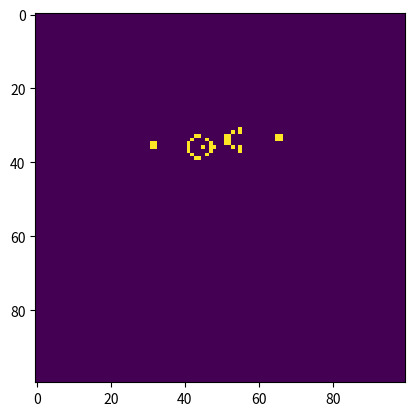

Source code (Python):
# Python code to implement Conway's Game Of Life
# Source: https://www.geeksforgeeks.org/conways-game-life-python-implementation/
import argparse
import numpy as np
import matplotlib.pyplot as plt
import matplotlib.animation as animation
 
# setting up the values for the grid
ON = 255
OFF = 0
vals = [ON, OFF]
 
def randomGrid(N):
 
    """returns a grid of NxN random values"""
    return np.random.choice(vals, N*N, p=[0.2, 0.8]).reshape(N, N)
 
def addGlider(i, j, grid):
 
    """adds a glider with top left cell at (i, j)"""
    glider = np.array([[0,    0, 255],
                       [255,  0, 255],
                       [0,  255, 255]])
    grid[i:i+3, j:j+3] = glider
 
def addGosperGliderGun(i, j, grid):
 
    """adds a Gosper Glider Gun with top left
       cell at (i, j)"""
    gun = np.zeros(11*38).reshape(11, 38)
 
    gun[5][1] = gun[5][2] = 255
    gun[6][1] = gun[6][2] = 255
 
    gun[3][13] = gun[3][14] = 255
    gun[4][12] = gun[4][16] = 255
    gun[5][11] = gun[5][17] = 255
    gun[6][11] = gun[6][15] = gun[6][17] = gun[6][18] = 255
    gun[7][11] = gun[7][17] = 255
    gun[8][12] = gun[8][16] = 255
    gun[9][13] = gun[9][14] = 255
 
    gun[1][25] = 255
    gun[2][23] = gun[2][25] = 255
    gun[3][21] = gun[3][22] = 255
    gun[4][21] = gun[4][22] = 255
    gun[5][21] = gun[5][22] = 255
    gun[6][23] = gun[6][25] = 255
    gun[7][25] = 255
 
    gun[3][35] = gun[3][36] = 255
    gun[4][35] = gun[4][36] = 255
 
    grid[i:i+11, j:j+38] = gun
 
def update(frameNum, img, grid, N):
 
    # copy grid since we require 8 neighbors
    # for calculation and we go line by line
    newGrid = grid.copy()
    for i in range(N):
        for j in range(N):
 
            # compute 8-neighbor sum
            # using toroidal boundary conditions - x and y wrap around
            # so that the simulaton takes place on a toroidal surface.
            total = int((grid[i, (j-1)%N] + grid[i, (j+1)%N] +
                         grid[(i-1)%N, j] + grid[(i+1)%N, j] +
                         grid[(i-1)%N, (j-1)%N] + grid[(i-1)%N, (j+1)%N] +
                         grid[(i+1)%N, (j-1)%N] + grid[(i+1)%N, (j+1)%N])/255)
 
            # apply Conway's rules
            if grid[i, j]  == ON:
                if (total < 2) or (total > 3):
                    newGrid[i, j] = OFF
            else:
                if total == 3:
                    newGrid[i, j] = ON
 
    # update data
    img.set_data(newGrid)
    grid[:] = newGrid[:]
    return img,
 
# main() function
def main():
 
    # Command line args are in sys.argv[1], sys.argv[2] ..
    # sys.argv[0] is the script name itself and can be ignored
    # parse arguments
    parser = argparse.ArgumentParser(description="Runs Conway's Game of Life simulation.")
 
    # add arguments
    parser.add_argument('--grid-size', dest='N', required=False)
    parser.add_argument('--mov-file', dest='movfile', required=False)
    parser.add_argument('--interval', dest='interval', required=False)
    parser.add_argument('--glider', action='store_true', required=False)
    parser.add_argument('--gosper', action='store_true', required=False)
    args = parser.parse_args()
     
    # set grid size
    N = 100
    if args.N and int(args.N) > 8:
        N = int(args.N)
         
    # set animation update interval
    updateInterval = 50
    if args.interval:
        updateInterval = int(args.interval)
 
    # declare grid
    grid = np.array([])

    # check if "glider" demo flag is specified
    if args.glider:
        grid = np.zeros(N*N).reshape(N, N)
        addGlider(1, 1, grid)
    elif args.gosper:
        grid = np.zeros(N*N).reshape(N, N)
        addGosperGliderGun(10, 10, grid)
 
    else:
        # Add a default gosplerglidergun
        grid = np.zeros(N*N).reshape(N, N)
        addGosperGliderGun(30, 30, grid)
 
    # set up animation
    fig, ax = plt.subplots()
    img = ax.imshow(grid, interpolation='nearest')
    ani = animation.FuncAnimation(fig, update, fargs=(img, grid, N, ),
                                  frames = 10,
                                  interval=updateInterval,
                                  save_count=50)
 
    # # of frames?
    # set output file
    if args.movfile:
        ani.save(args.movfile, fps=30, extra_args=['-vcodec', 'libx264'])
 
    plt.show()
 
# call main
if __name__ == '__main__':
    main()
